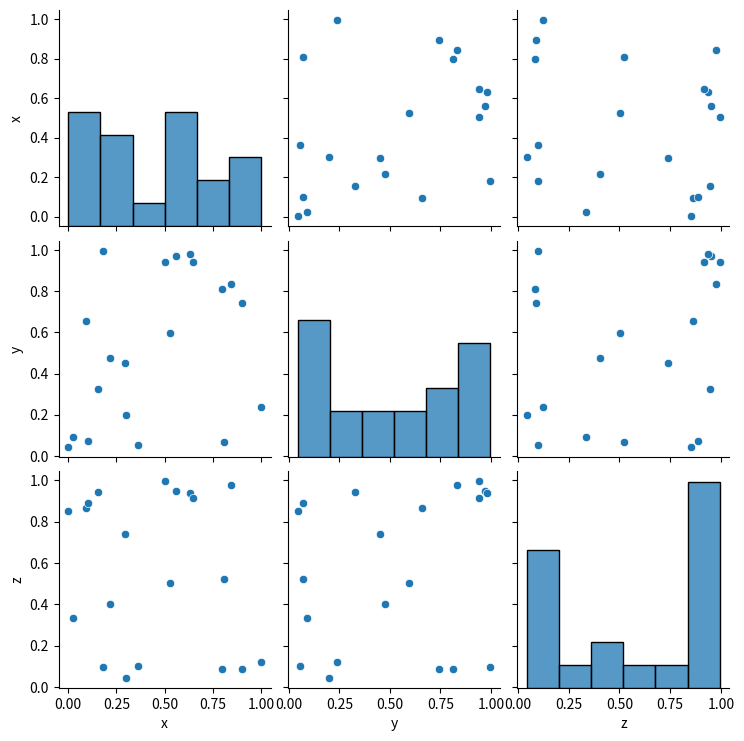

Here is the Python script that generated this plot:
import numpy as np
import pandas as pd
import seaborn as sns
import matplotlib.pyplot as plt

# Distribution Plots:

# Use Case: You want to visualize the distribution of a dataset, for instance, the distribution of ages in a population
age = np.random.normal(20, 10, 200)
# sns.histplot(age,kde=True)

# Heatmaps: #Use Case: You have a matrix of
# data and want to visualize patterns in it, such as correlation between different variables.
data = np.random.rand(10, 10)
# sns.heatmap(data)

# Pair Plots:
# Use Case: You want to explore relationships between all pairs of numerical variables in a dataset.

df = pd.DataFrame({'x': np.random.rand(20),
                   'y': np.random.rand(20),
                   'z': np.random.rand(20)})
sns.pairplot(df)
# plt.show()


# try
data={
    1:[1,2,3],
    2:["Moni","Thanu","Both"]
}
df_1 = pd.DataFrame(data)

#print(df_1)
print(df_1.keys())
print(df_1.keys()**2)
